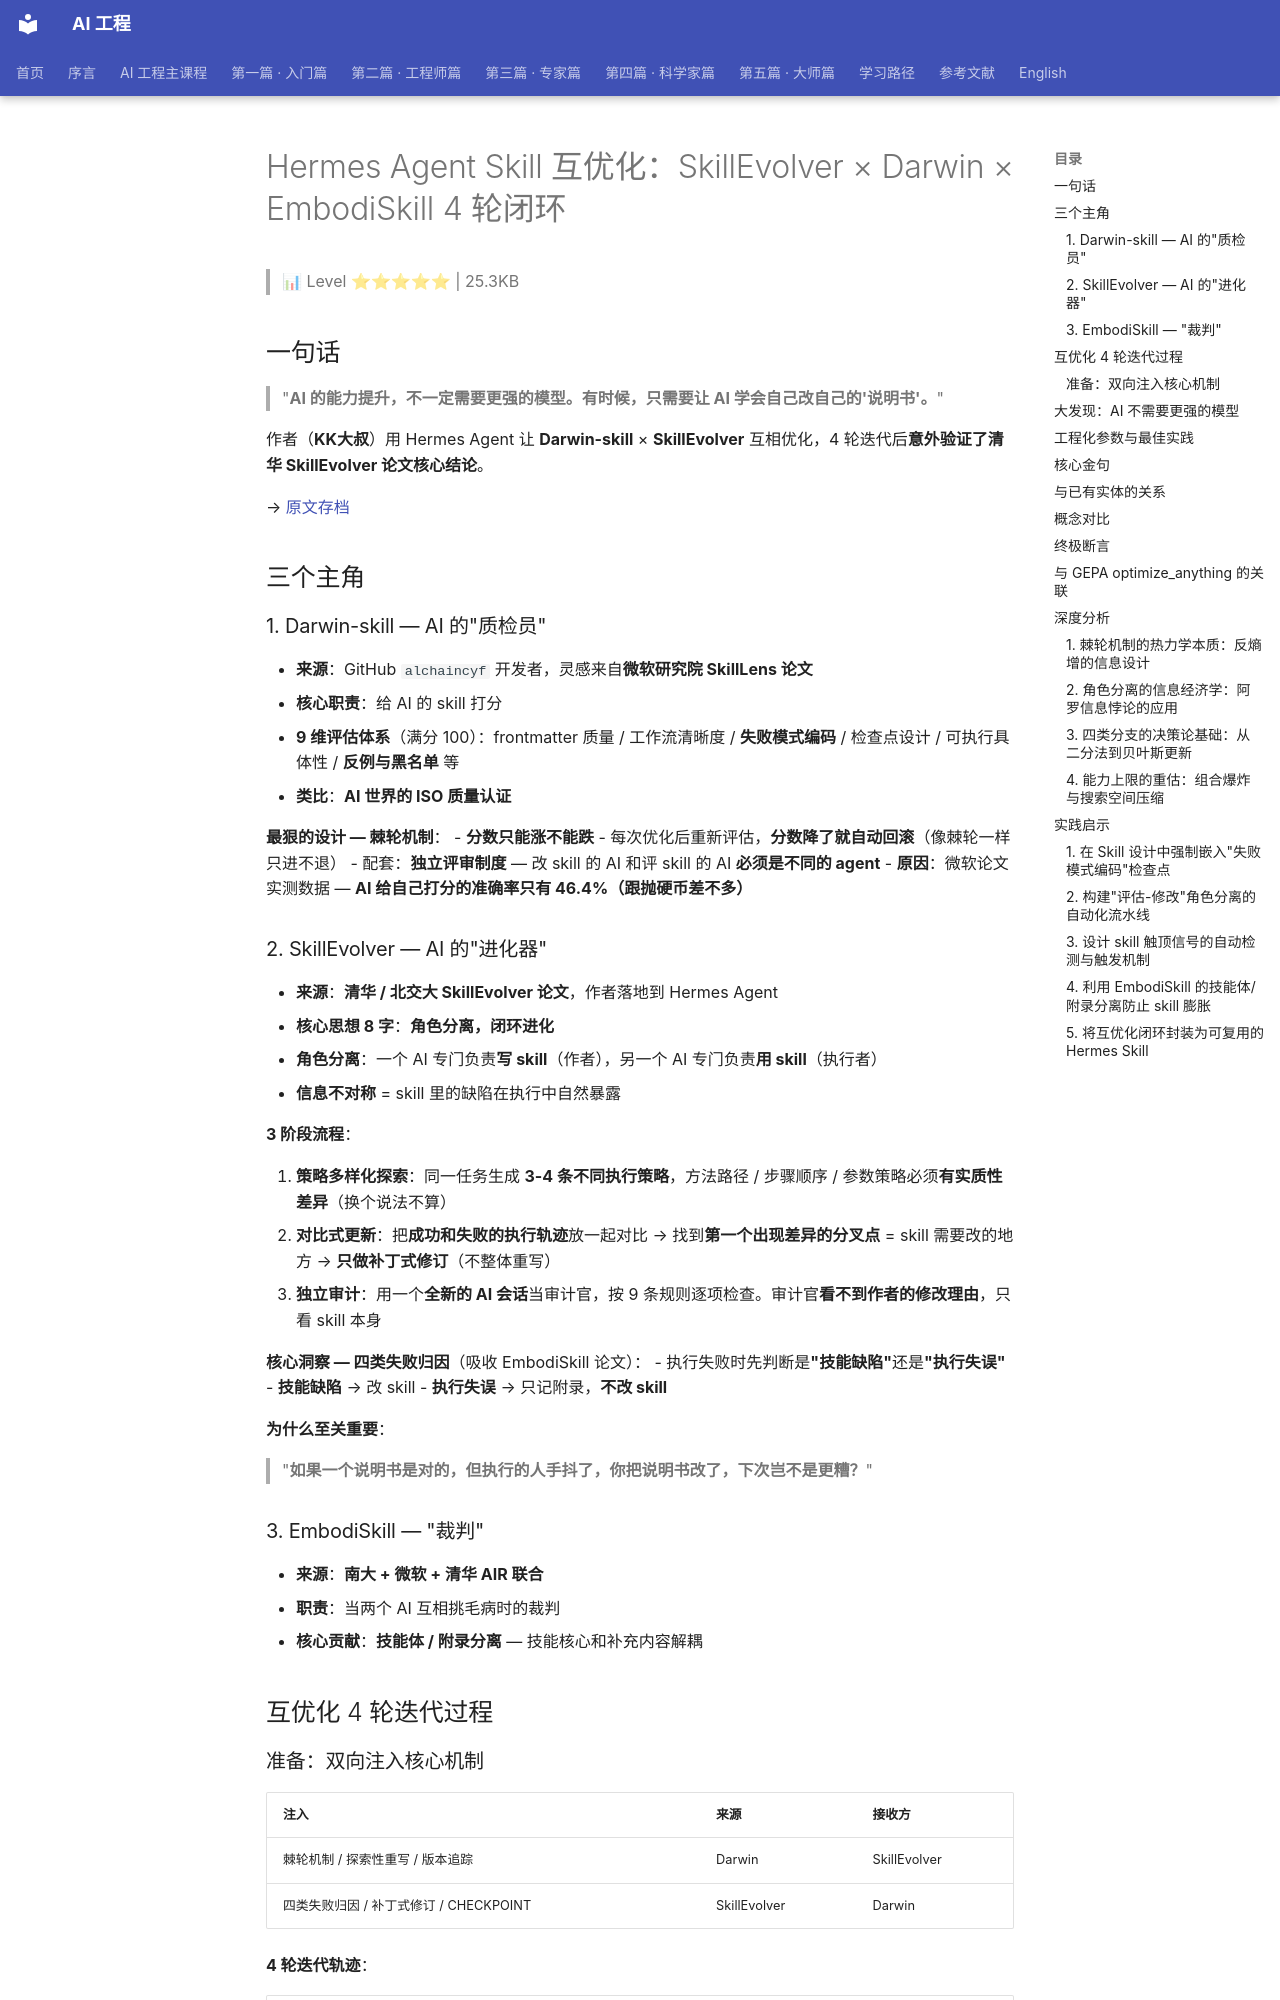

repository: QianJinGuo/wiki-book · page: ch04/360-hermes-agent-skill-skillevolver-darwin-embodiskill-4.html · generator: mkdocs

# Hermes Agent Skill 互优化：SkillEvolver × Darwin × EmbodiSkill 4 轮闭环

> 📊 Level ⭐⭐⭐⭐⭐ | 25.3KB

## 一句话

> "**AI 的能力提升，不一定需要更强的模型。有时候，只需要让 AI 学会自己改自己的'说明书'。**"

 作者（**KK大叔**）用 Hermes Agent 让 **Darwin-skill** × **SkillEvolver** 互相优化，4 轮迭代后**意外验证了清华 SkillEvolver 论文核心结论**。

→ [原文存档](https://mp.weixin.qq.com/s/VTAwjgWJ5QR2bsaUuNh_hQ)

## 三个主角

### 1. Darwin-skill — AI 的"质检员"

- **来源**：GitHub `alchaincyf` 开发者，灵感来自**微软研究院 SkillLens 论文**
- **核心职责**：给 AI 的 skill 打分
- **9 维评估体系**（满分 100）：frontmatter 质量 / 工作流清晰度 / **失败模式编码** / 检查点设计 / 可执行具体性 / **反例与黑名单** 等
- **类比**：**AI 世界的 ISO 质量认证**

**最狠的设计 — 棘轮机制**：
- **分数只能涨不能跌**
- 每次优化后重新评估，**分数降了就自动回滚**（像棘轮一样只进不退）
- 配套：**独立评审制度** — 改 skill 的 AI 和评 skill 的 AI **必须是不同的 agent**
- **原因**：微软论文实测数据 — **AI 给自己打分的准确率只有 46.4%（跟抛硬币差不多）**

### 2. SkillEvolver — AI 的"进化器"

- **来源**：**清华 / 北交大 SkillEvolver 论文**，作者落地到 Hermes Agent
- **核心思想 8 字**：**角色分离，闭环进化**
- **角色分离**：一个 AI 专门负责**写 skill**（作者），另一个 AI 专门负责**用 skill**（执行者）
- **信息不对称** = skill 里的缺陷在执行中自然暴露

**3 阶段流程**：

1. **策略多样化探索**：同一任务生成 **3-4 条不同执行策略**，方法路径 / 步骤顺序 / 参数策略必须**有实质性差异**（换个说法不算）
2. **对比式更新**：把**成功和失败的执行轨迹**放一起对比 → 找到**第一个出现差异的分叉点** = skill 需要改的地方 → **只做补丁式修订**（不整体重写）
3. **独立审计**：用一个**全新的 AI 会话**当审计官，按 9 条规则逐项检查。审计官**看不到作者的修改理由**，只看 skill 本身

**核心洞察 — 四类失败归因**（吸收 EmbodiSkill 论文）：
- 执行失败时先判断是**"技能缺陷"**还是**"执行失误"**
- **技能缺陷** → 改 skill
- **执行失误** → 只记附录，**不改 skill**

**为什么至关重要**：
> "**如果一个说明书是对的，但执行的人手抖了，你把说明书改了，下次岂不是更糟？**"

### 3. EmbodiSkill — "裁判"

- **来源**：**南大 + 微软 + 清华 AIR 联合**
- **职责**：当两个 AI 互相挑毛病时的裁判
- **核心贡献**：**技能体 / 附录分离** — 技能核心和补充内容解耦

## 互优化 4 轮迭代过程
